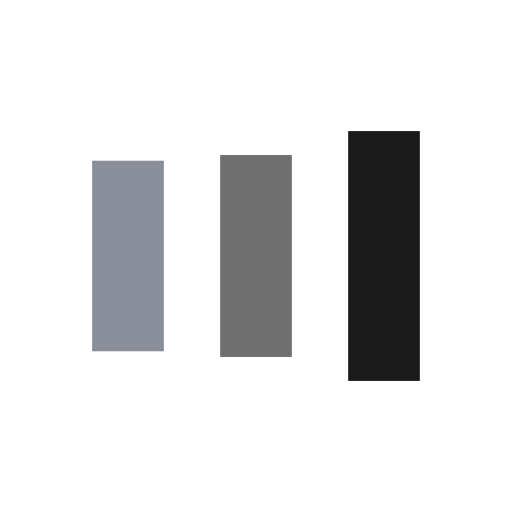
t = 0.00 s
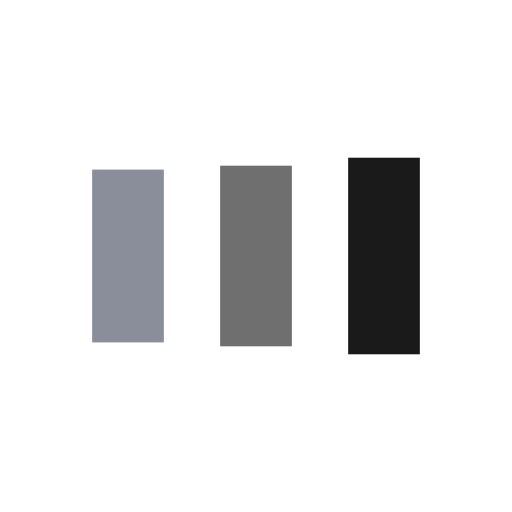
t = 0.16 s
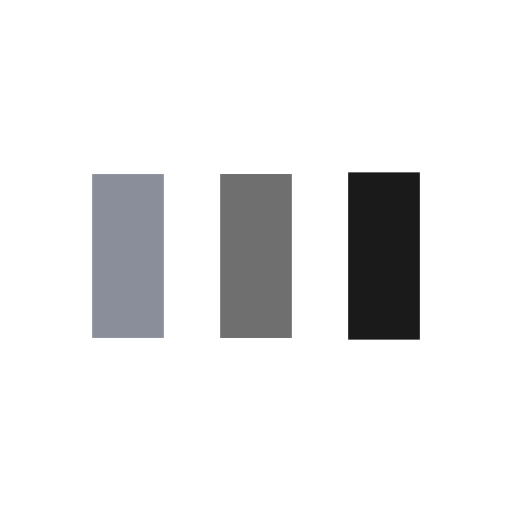
t = 0.48 s
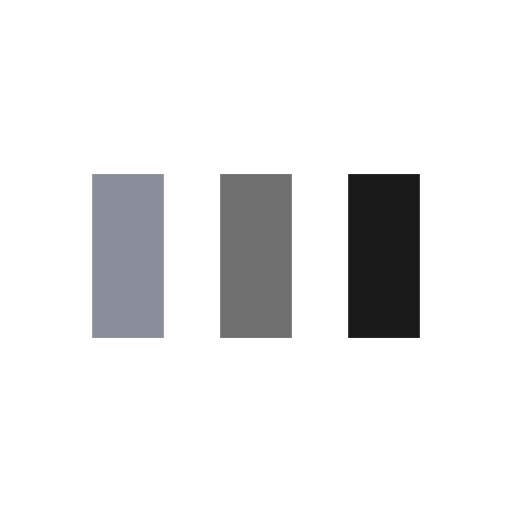
t = 0.64 s
t = 0.80 s: frame unchanged from t = 0.64 s, image omitted
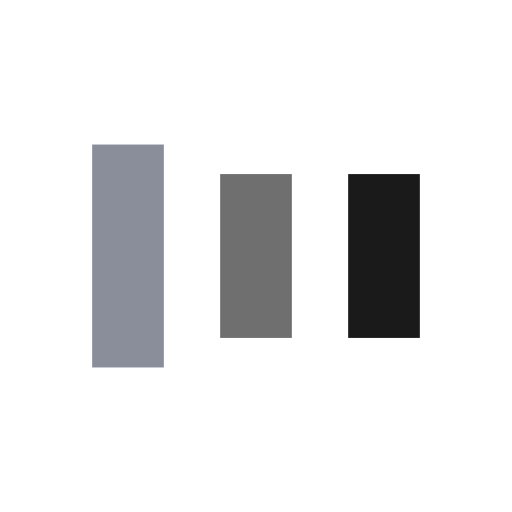
t = 1.12 s

The animated SVG that drew these frames (rendered in a browser with its animation timeline set to each time). Animation: 6 SMIL elements (animate=6); one cycle of 1.28 s, repeats indefinitely.

<?xml version="1.0" encoding="utf-8"?>
<svg xmlns="http://www.w3.org/2000/svg" xmlns:xlink="http://www.w3.org/1999/xlink" style="margin: auto; background: none; display: block; shape-rendering: auto;" width="90px" height="90px" viewBox="0 0 100 100" preserveAspectRatio="xMidYMid">
<rect x="18" y="34" width="14" height="32" fill="#8a8d9a">
  <animate attributeName="y" repeatCount="indefinite" dur="1.282051282051282s" calcMode="spline" keyTimes="0;0.5;1" values="22.799999999999997;34;34" keySplines="0 0.5 0.5 1;0 0.5 0.5 1" begin="-0.25641025641025644s"></animate>
  <animate attributeName="height" repeatCount="indefinite" dur="1.282051282051282s" calcMode="spline" keyTimes="0;0.5;1" values="54.400000000000006;32;32" keySplines="0 0.5 0.5 1;0 0.5 0.5 1" begin="-0.25641025641025644s"></animate>
</rect>
<rect x="43" y="34" width="14" height="32" fill="#6f6f6f">
  <animate attributeName="y" repeatCount="indefinite" dur="1.282051282051282s" calcMode="spline" keyTimes="0;0.5;1" values="25.599999999999998;34;34" keySplines="0 0.5 0.5 1;0 0.5 0.5 1" begin="-0.12820512820512822s"></animate>
  <animate attributeName="height" repeatCount="indefinite" dur="1.282051282051282s" calcMode="spline" keyTimes="0;0.5;1" values="48.800000000000004;32;32" keySplines="0 0.5 0.5 1;0 0.5 0.5 1" begin="-0.12820512820512822s"></animate>
</rect>
<rect x="68" y="34" width="14" height="32" fill="#1a1a1a">
  <animate attributeName="y" repeatCount="indefinite" dur="1.282051282051282s" calcMode="spline" keyTimes="0;0.5;1" values="25.599999999999998;34;34" keySplines="0 0.5 0.5 1;0 0.5 0.5 1"></animate>
  <animate attributeName="height" repeatCount="indefinite" dur="1.282051282051282s" calcMode="spline" keyTimes="0;0.5;1" values="48.800000000000004;32;32" keySplines="0 0.5 0.5 1;0 0.5 0.5 1"></animate>
</rect>
<!-- [ldio] generated by https://loading.io/ --></svg>
